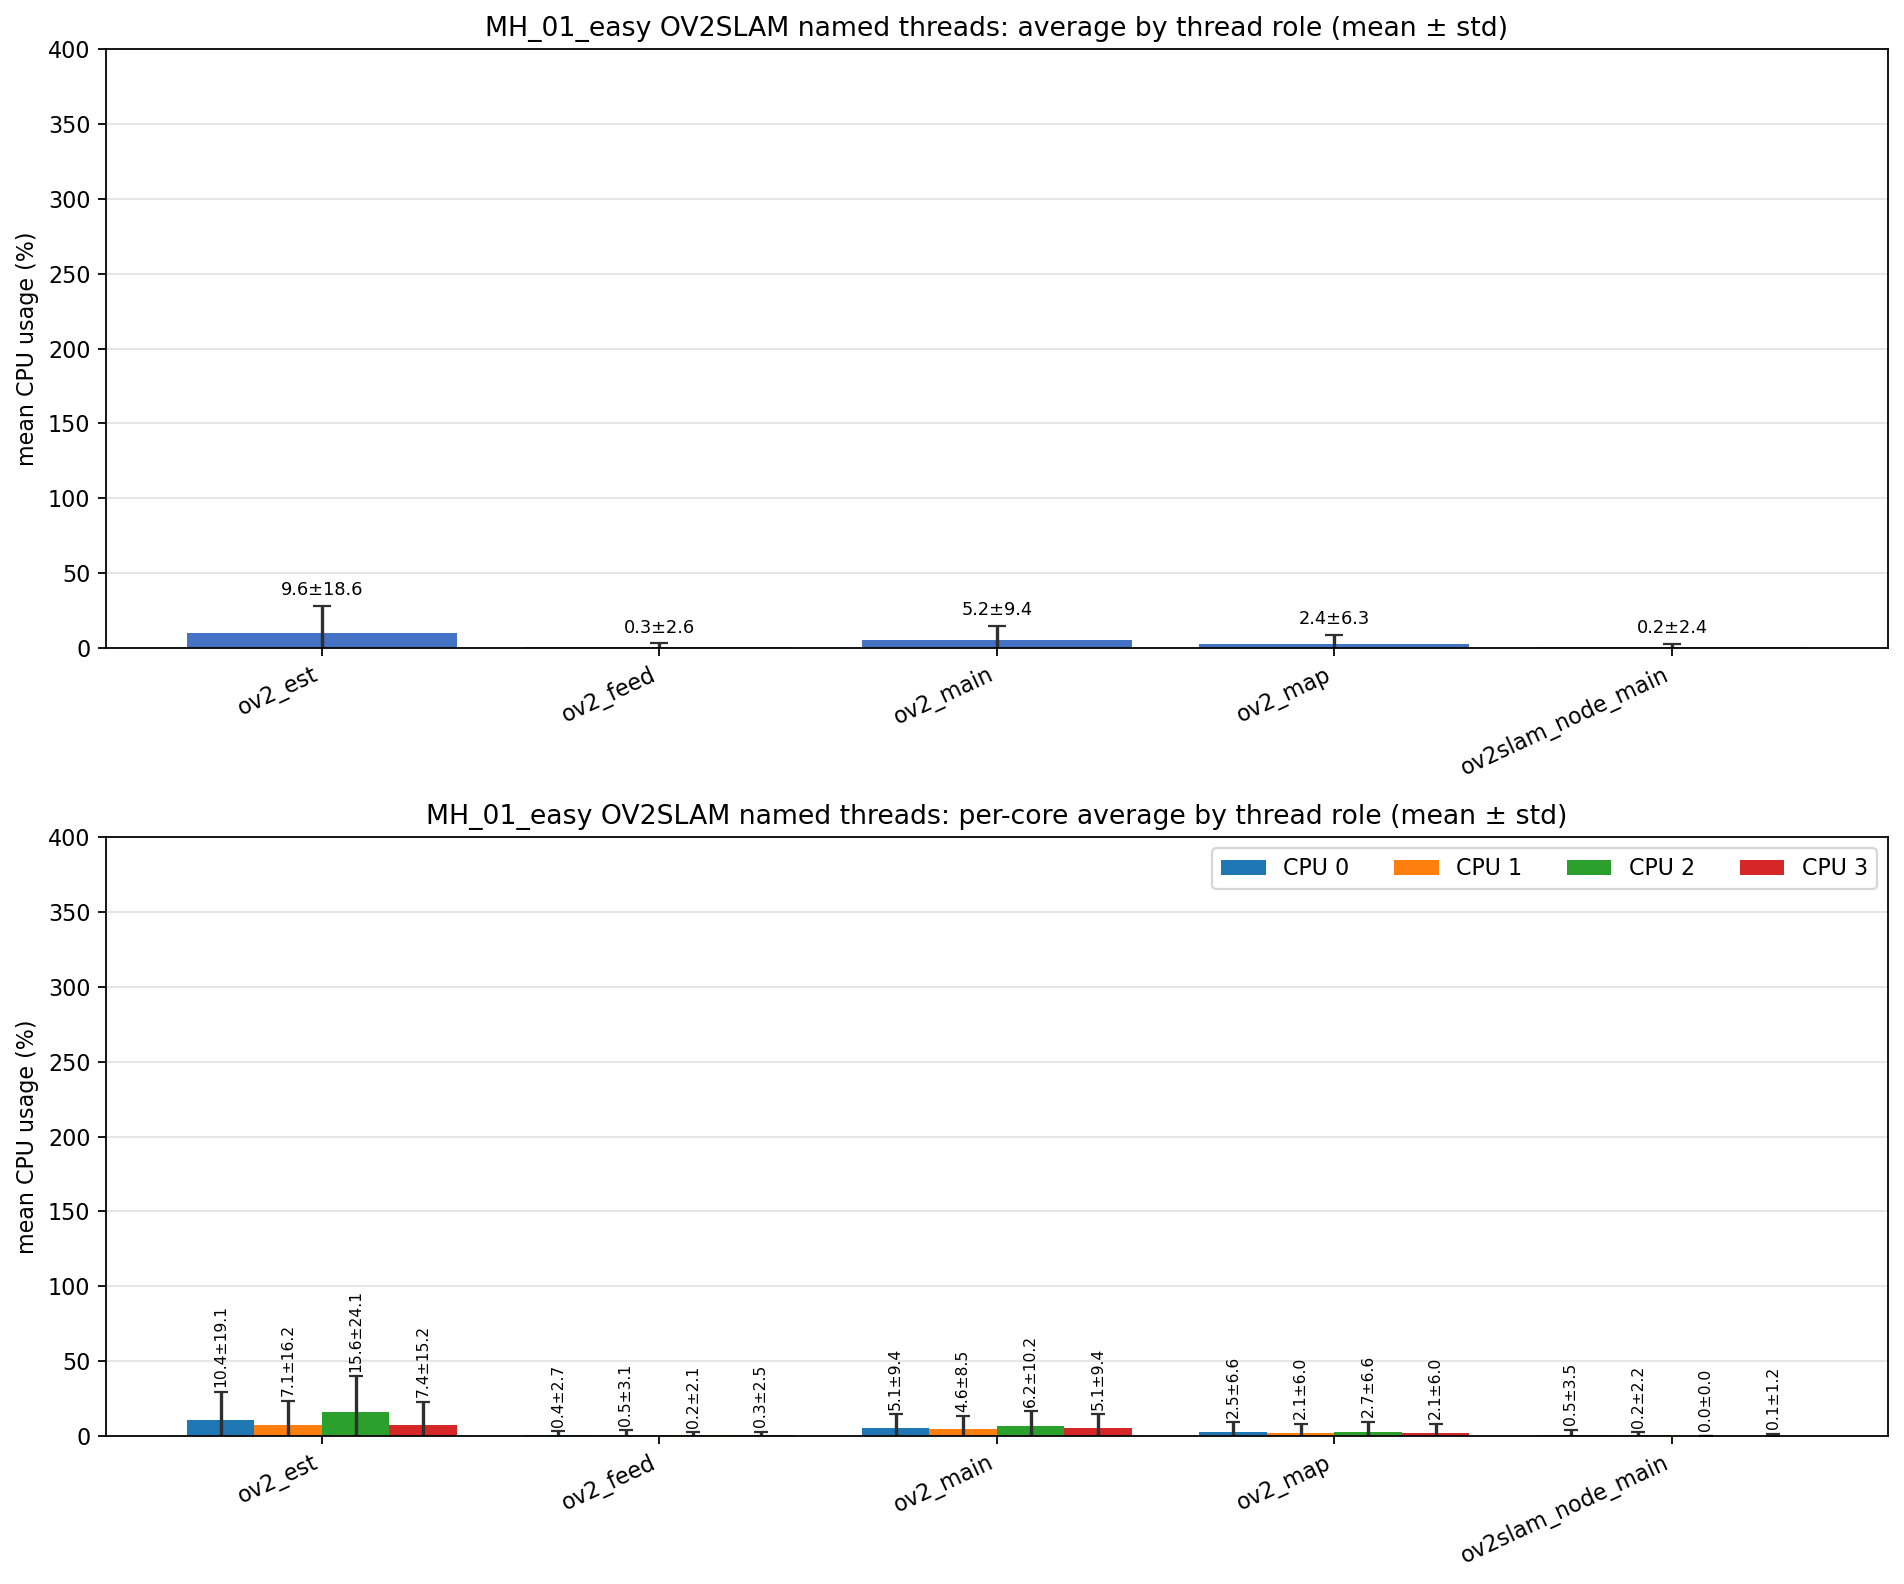

Data behind this chart, as committed beside it:
role, unique_tid_count, sample_count, mean_cpu_all, std_cpu_all, mean_cpu_core_0, mean_cpu_core_1, mean_cpu_core_2, mean_cpu_core_3, std_cpu_core_0, std_cpu_core_1, std_cpu_core_2, std_cpu_core_3
ov2_est, 1, 1048, 9.597, 18.58, 10.39, 7.097, 15.6, 7.410, 19.13, 16.16, 24.1, 15.17
ov2_feed, 1, 1048, 0.348, 2.559, 0.378, 0.516, 0.228, 0.319, 2.663, 3.105, 2.069, 2.458
ov2_main, 4, 3212, 5.200, 9.385, 5.112, 4.565, 6.207, 5.077, 9.434, 8.470, 10.17, 9.440
ov2_map, 1, 1048, 2.357, 6.348, 2.536, 2.096, 2.669, 2.095, 6.631, 5.981, 6.633, 5.970
ov2slam_node_main, 1, 1072, 0.233, 2.412, 0.458, 0.249, 0.000, 0.074, 3.546, 2.178, 0.000, 1.184
